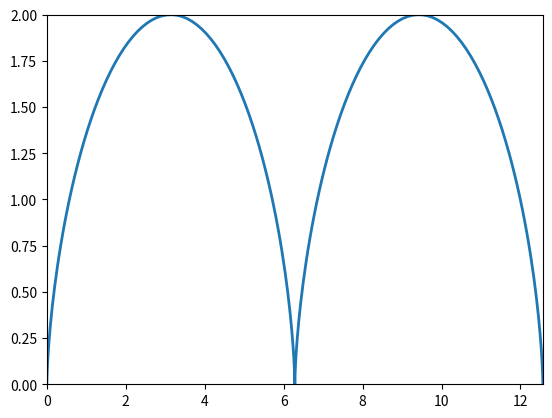

This figure's Python source:
import numpy as np
import matplotlib.pyplot as plt
import matplotlib.animation as animation

R = 1  

t = np.linspace(0, 4*np.pi, 200) 

x = R * (t - np.sin(t))
y = R * (1 - np.cos(t))

fig, ax = plt.subplots()
ax.set_xlim(0, 4*np.pi*R)
ax.set_ylim(0, 2*R)
line, = ax.plot([], [], lw=2)

def animate(i):
    line.set_data(x[:i], y[:i])
    return line,

ani = animation.FuncAnimation(fig, animate, frames=len(t), interval=50) 

ani.save('animation_6.gif', writer="pillow")
